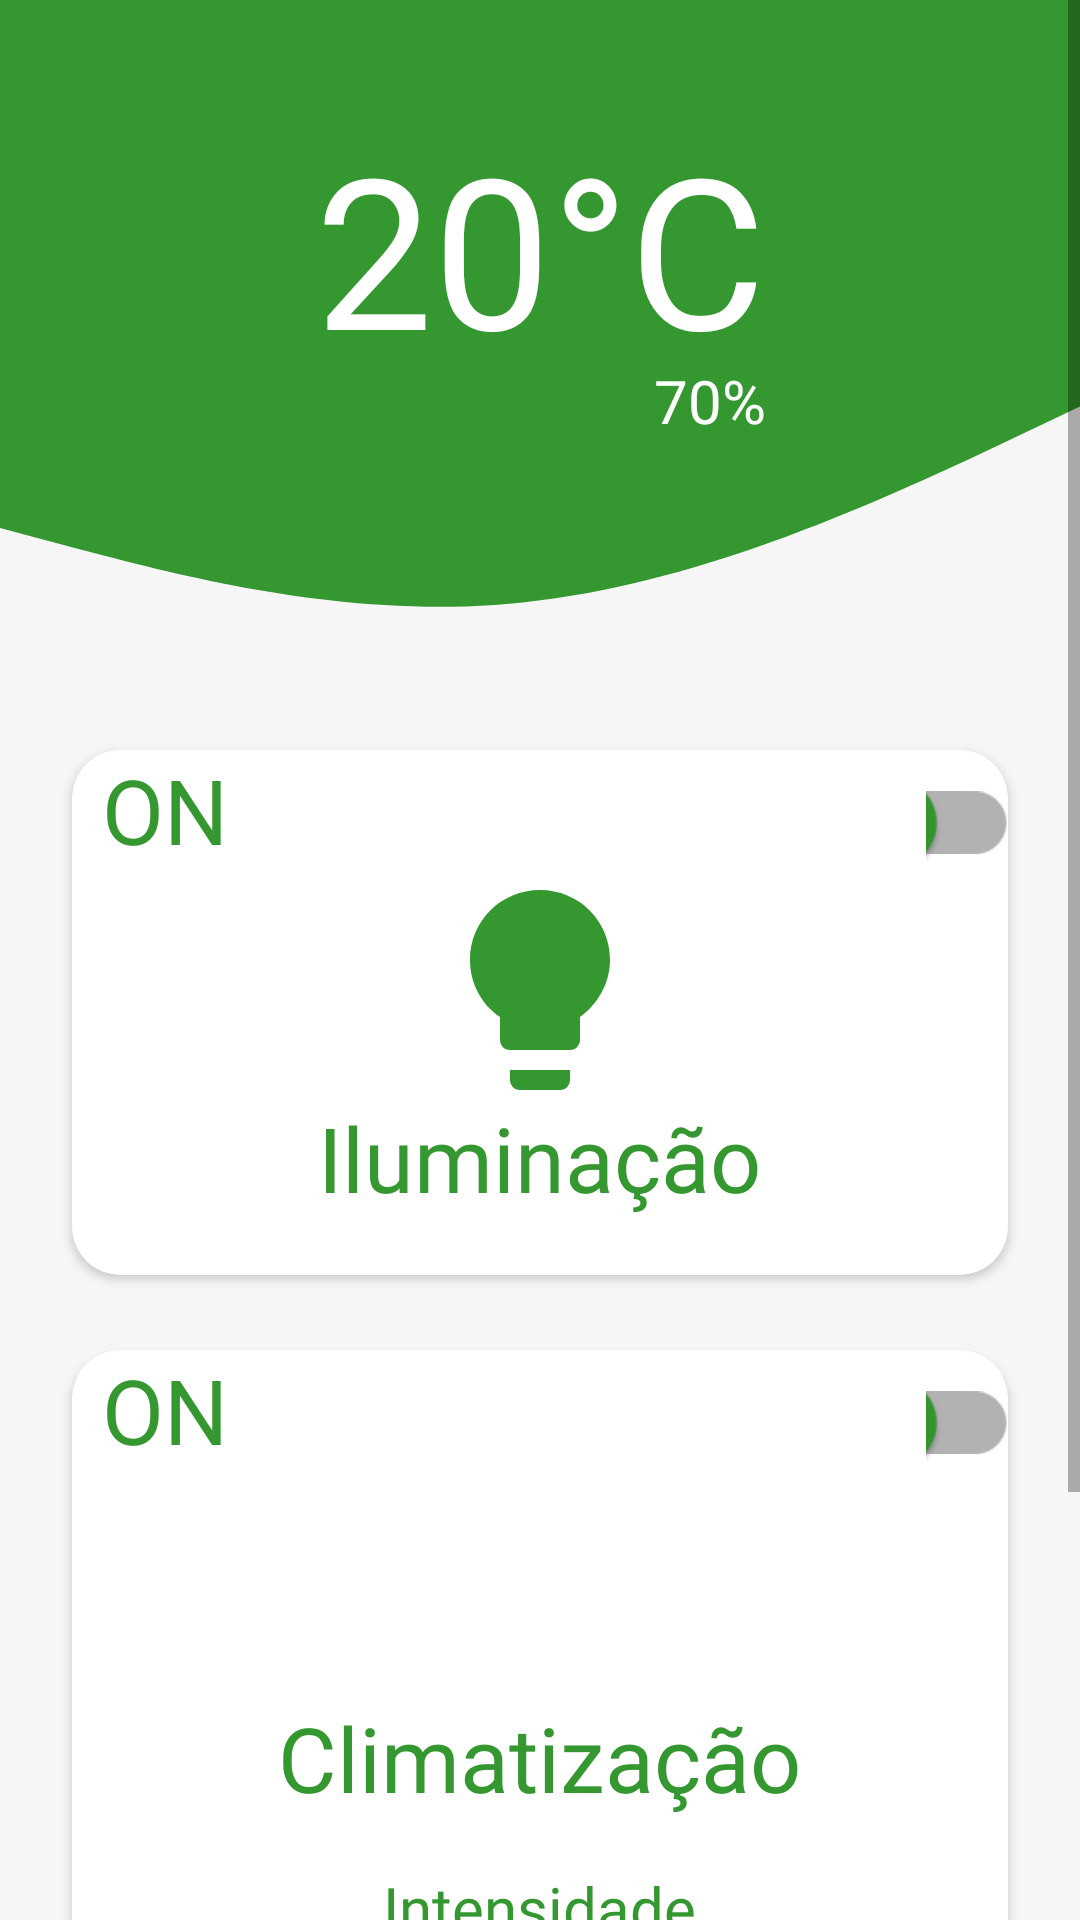

Android layout source for this screen:
<!-- AndroidManifest.xml: application theme Theme.MqttExample -->
<!-- res/layout/fragment_sala.xml -->
<?xml version="1.0" encoding="utf-8"?>
<ScrollView
    xmlns:android="http://schemas.android.com/apk/res/android"
    xmlns:app="http://schemas.android.com/apk/res-auto"
    xmlns:tools="http://schemas.android.com/tools"
    android:layout_width="match_parent"
    android:layout_height="wrap_content"
    android:scrollbars="vertical"
    android:fillViewport="true">

<androidx.constraintlayout.widget.ConstraintLayout
    android:layout_width="match_parent"
    android:layout_height="wrap_content"
    tools:context=".fragments.SalaFragment"
    android:background="@color/white2">

    <RelativeLayout
        android:id="@+id/relativeLayout"
        android:layout_width="match_parent"
        android:layout_height="220dp"
        android:background="@drawable/wave__1_"
        app:layout_constraintEnd_toEndOf="parent"
        app:layout_constraintHorizontal_bias="0.0"
        app:layout_constraintStart_toStartOf="parent"
        app:layout_constraintTop_toTopOf="parent" />

    <TextView
        android:id="@+id/statustemp"
        android:layout_width="wrap_content"
        android:layout_height="wrap_content"
        android:layout_marginTop="45dp"
        android:fontFamily="@font/montserrat_medium"
        android:includeFontPadding="false"
        android:text="20°C"
        android:textAllCaps="false"
        android:textColor="@color/white"
        android:textSize="70sp"
        app:layout_constraintEnd_toEndOf="parent"
        app:layout_constraintStart_toStartOf="parent"
        app:layout_constraintTop_toTopOf="parent" />

    <com.google.android.material.textview.MaterialTextView
        android:id="@+id/statushum"
        android:layout_width="wrap_content"
        android:layout_height="wrap_content"
        android:layout_marginTop="120dp"
        android:fontFamily="@font/montserrat_medium"
        android:gravity="center_vertical"
        android:text="70%"
        android:textAllCaps="false"
        android:textColor="@color/white"
        android:textSize="20sp"
        app:layout_constraintEnd_toEndOf="@+id/statustemp"
        app:layout_constraintTop_toTopOf="parent" />

    <ImageView
        android:id="@+id/imageView"
        android:layout_width="15dp"
        android:layout_height="15dp"
        android:layout_marginEnd="2dp"
        android:layout_marginBottom="8dp"
        android:background="@drawable/baseline_water_drop_24"
        android:backgroundTint="@color/white"
        app:layout_constraintBottom_toBottomOf="@+id/statushum"
        app:layout_constraintEnd_toStartOf="@+id/statushum"
        android:contentDescription="TODO" />

    <androidx.cardview.widget.CardView
        android:id="@+id/cardViewLed"
        android:layout_width="match_parent"
        android:layout_height="wrap_content"
        android:layout_marginStart="24dp"
        android:layout_marginTop="250dp"
        android:layout_marginEnd="24dp"
        android:backgroundTint="@color/white"
        app:cardCornerRadius="16dp"
        app:layout_constraintEnd_toEndOf="parent"
        app:layout_constraintStart_toEndOf="@+id/relativeLayout"
        app:layout_constraintTop_toTopOf="parent">

        <RelativeLayout
            android:layout_width="match_parent"
            android:layout_height="match_parent">

            <TextView
                android:id="@+id/ledOnOff"
                android:layout_width="wrap_content"
                android:layout_height="wrap_content"
                android:layout_marginStart="10dp"
                android:layout_marginTop="4dp"
                android:fontFamily="@font/montserrat_medium"
                android:includeFontPadding="false"
                android:text="ON"
                android:textAllCaps="false"
                android:textColor="@color/base_green"
                android:textSize="30sp" />

            <androidx.appcompat.widget.SwitchCompat
                android:id="@+id/ledSwitch"
                android:layout_width="55dp"
                android:layout_height="30dp"
                android:layout_marginStart="290dp"
                android:layout_marginTop="9dp"
                android:scaleX="1.5"
                android:scaleY="1.5"
                android:textColor="@color/base_green"
                app:thumbTint="@color/base_green" />

            <ImageView
                android:id="@+id/ledImage"
                android:layout_width="80dp"
                android:layout_height="80dp"
                android:layout_centerHorizontal="true"
                android:layout_marginTop="40dp"
                android:src="@drawable/baseline_lightbulb_24"
                app:tint="@color/base_green" />

            <TextView
                android:id="@+id/ledtextview"
                android:layout_width="wrap_content"
                android:layout_height="wrap_content"
                android:layout_below="@id/ledImage"
                android:layout_centerHorizontal="true"
                android:fontFamily="@font/montserrat_medium"
                android:includeFontPadding="false"
                android:paddingBottom="20dp"
                android:text="Iluminação"
                android:textAllCaps="false"
                android:textColor="@color/base_green"
                android:textSize="30sp" />

        </RelativeLayout>
    </androidx.cardview.widget.CardView>

    <androidx.cardview.widget.CardView
        android:id="@+id/cardViewClima"
        android:layout_width="match_parent"
        android:layout_height="wrap_content"
        android:layout_marginStart="24dp"
        android:layout_marginTop="25dp"
        android:layout_marginEnd="24dp"
        android:layout_marginBottom="50dp"
        android:backgroundTint="@color/white"
        app:cardCornerRadius="16dp"
        app:layout_constraintBottom_toBottomOf="parent"
        app:layout_constraintEnd_toStartOf="@+id/relativeLayout"
        app:layout_constraintStart_toStartOf="parent"
        app:layout_constraintTop_toBottomOf="@+id/cardViewLed">

        <RelativeLayout
            android:layout_width="match_parent"
            android:layout_height="wrap_content">

            <TextView
                android:id="@+id/tempInt"
                android:layout_width="wrap_content"
                android:layout_height="wrap_content"
                android:layout_below="@id/climaTextView"
                android:layout_centerHorizontal="true"
                android:layout_marginTop="20dp"
                android:fontFamily="@font/montserrat_medium"
                android:includeFontPadding="false"
                android:text="Intensidade"
                android:textAllCaps="false"
                android:textColor="@color/base_green"
                android:textSize="20sp" />

            <SeekBar
                android:id="@+id/seekBarTempInt"
                android:layout_width="200dp"
                android:layout_height="wrap_content"
                android:layout_below="@id/tempInt"
                android:layout_centerHorizontal="true"
                android:max="255"
                android:min="205"
                android:progress="0"
                android:progressTint="@color/base_green"
                android:thumbTint="@color/base_green" />

            <TextView
                android:id="@+id/tempIntProgresso"
                android:layout_width="wrap_content"
                android:layout_height="wrap_content"
                android:layout_below="@id/seekBarTempInt"
                android:layout_alignLeft="@id/seekBarTempInt"
                android:fontFamily="sans-serif"
                android:includeFontPadding="false"
                android:text=""
                android:textAllCaps="false"
                android:textColor="@color/base_green"
                android:textSize="15sp"
                android:visibility="invisible" />

            <TextView
                android:id="@+id/tempAlvo"
                android:layout_width="wrap_content"
                android:layout_height="wrap_content"
                android:layout_below="@id/tempIntProgresso"
                android:layout_centerHorizontal="true"
                android:layout_marginTop="10dp"
                android:fontFamily="@font/montserrat_medium"
                android:includeFontPadding="false"
                android:text="Temperatura Alvo"
                android:textAllCaps="false"
                android:textColor="@color/base_green"
                android:textSize="20sp" />

            <SeekBar
                android:id="@+id/seekBarAlvo"
                android:layout_width="200dp"
                android:layout_height="wrap_content"
                android:layout_below="@id/tempAlvo"
                android:layout_centerHorizontal="true"
                android:max="30"
                android:min="16"
                android:progress="0"
                android:progressTint="@color/base_green"
                android:thumbTint="@color/base_green" />

            <TextView
                android:id="@+id/alvoProgresso"
                android:layout_width="wrap_content"
                android:layout_height="wrap_content"
                android:layout_below="@id/seekBarAlvo"
                android:layout_alignLeft="@id/seekBarAlvo"
                android:fontFamily="sans-serif"
                android:includeFontPadding="false"
                android:paddingBottom="20dp"
                android:text=""
                android:textAllCaps="false"
                android:textColor="@color/base_green"
                android:textSize="15sp" />

            <TextView
                android:id="@+id/climaOnOff"
                android:layout_width="wrap_content"
                android:layout_height="wrap_content"
                android:layout_marginStart="10dp"
                android:layout_marginTop="4dp"
                android:fontFamily="@font/montserrat_medium"
                android:includeFontPadding="false"
                android:text="ON"
                android:textAllCaps="false"
                android:textColor="@color/base_green"
                android:textSize="30sp"
                app:layout_constraintBottom_toTopOf="@+id/climaImage"
                app:layout_constraintStart_toStartOf="parent" />

            <androidx.appcompat.widget.SwitchCompat
                android:id="@+id/climaSwitch"
                android:layout_width="55dp"
                android:layout_height="30dp"
                android:layout_marginStart="290dp"
                android:layout_marginTop="9dp"
                android:scaleX="1.5"
                android:scaleY="1.5"
                android:textColor="@color/base_green"
                app:thumbTint="@color/base_green" />

            <ImageView
                android:id="@+id/climaImage"
                android:layout_width="80dp"
                android:layout_height="80dp"
                android:layout_centerHorizontal="true"
                android:layout_marginTop="40dp"
                android:src="@drawable/baseline_wind_power_24"
                app:tint="@color/base_green" />

            <TextView
                android:id="@+id/climaTextView"
                android:layout_width="wrap_content"
                android:layout_height="wrap_content"
                android:layout_below="@+id/climaImage"
                android:layout_centerHorizontal="true"
                android:layout_marginTop="0dp"
                android:fontFamily="@font/montserrat_medium"
                android:includeFontPadding="false"
                android:text="Climatização"
                android:textAllCaps="false"
                android:textColor="@color/base_green"
                android:textSize="30sp" />
        </RelativeLayout>
    </androidx.cardview.widget.CardView>


</androidx.constraintlayout.widget.ConstraintLayout>
</ScrollView>
<!-- resources referenced by this layout -->
<resources>
  <color name="base_green">#34972F</color>
  <color name="white">#FFFFFFFF</color>
  <color name="white2">#F6F6F6</color>
  <!-- drawable baseline_lightbulb_24 (drawable) -->
  <vector android:height="50dp" android:tint="#000000"
      android:viewportHeight="24" android:viewportWidth="24"
      android:width="50dp" xmlns:android="http://schemas.android.com/apk/res/android">
      <path android:fillColor="@android:color/white" android:pathData="M9,21c0,0.5 0.4,1 1,1h4c0.6,0 1,-0.5 1,-1v-1L9,20v1zM12,2C8.1,2 5,5.1 5,9c0,2.4 1.2,4.5 3,5.7L8,17c0,0.5 0.4,1 1,1h6c0.6,0 1,-0.5 1,-1v-2.3c1.8,-1.3 3,-3.4 3,-5.7 0,-3.9 -3.1,-7 -7,-7z"/>
  </vector>
  <!-- drawable wave__1_ (drawable) -->
  <vector xmlns:android="http://schemas.android.com/apk/res/android"
      android:width="1440dp"
      android:height="320dp"
      android:viewportWidth="450"
      android:viewportHeight="320">
    <path
        android:pathData="M0,256L34.3,266.7C68.6,277 137,299 206,293.3C274.3,288 343,256 411,218.7C480,181 549,139 617,122.7C685.7,107 754,117 823,144C891.4,171 960,213 1029,192C1097.1,171 1166,85 1234,64C1302.9,43 1371,85 1406,106.7L1440,128L1440,0L1405.7,0C1371.4,0 1303,0 1234,0C1165.7,0 1097,0 1029,0C960,0 891,0 823,0C754.3,0 686,0 617,0C548.6,0 480,0 411,0C342.9,0 274,0 206,0C137.1,0 69,0 34,0L0,0Z"
        android:fillColor="#34972f"/>
  </vector>
  <style name="Theme.MqttExample" parent="Theme.MaterialComponents.DayNight.DarkActionBar">
          
          <item name="colorPrimary">@color/base_green</item>
          <item name="colorPrimaryVariant">@color/base_green</item>
          <item name="colorOnPrimary">@color/white</item>
          
          <item name="colorSecondary">@color/black</item>
          <item name="colorSecondaryVariant">@color/black</item>
          <item name="colorOnSecondary">@color/white</item>
          
          <item name="android:windowTranslucentStatus">false</item>
  
          <item name="android:statusBarColor">@android:color/transparent</item>
          
      </style>
  <color name="black">#FF000000</color>
</resources>
